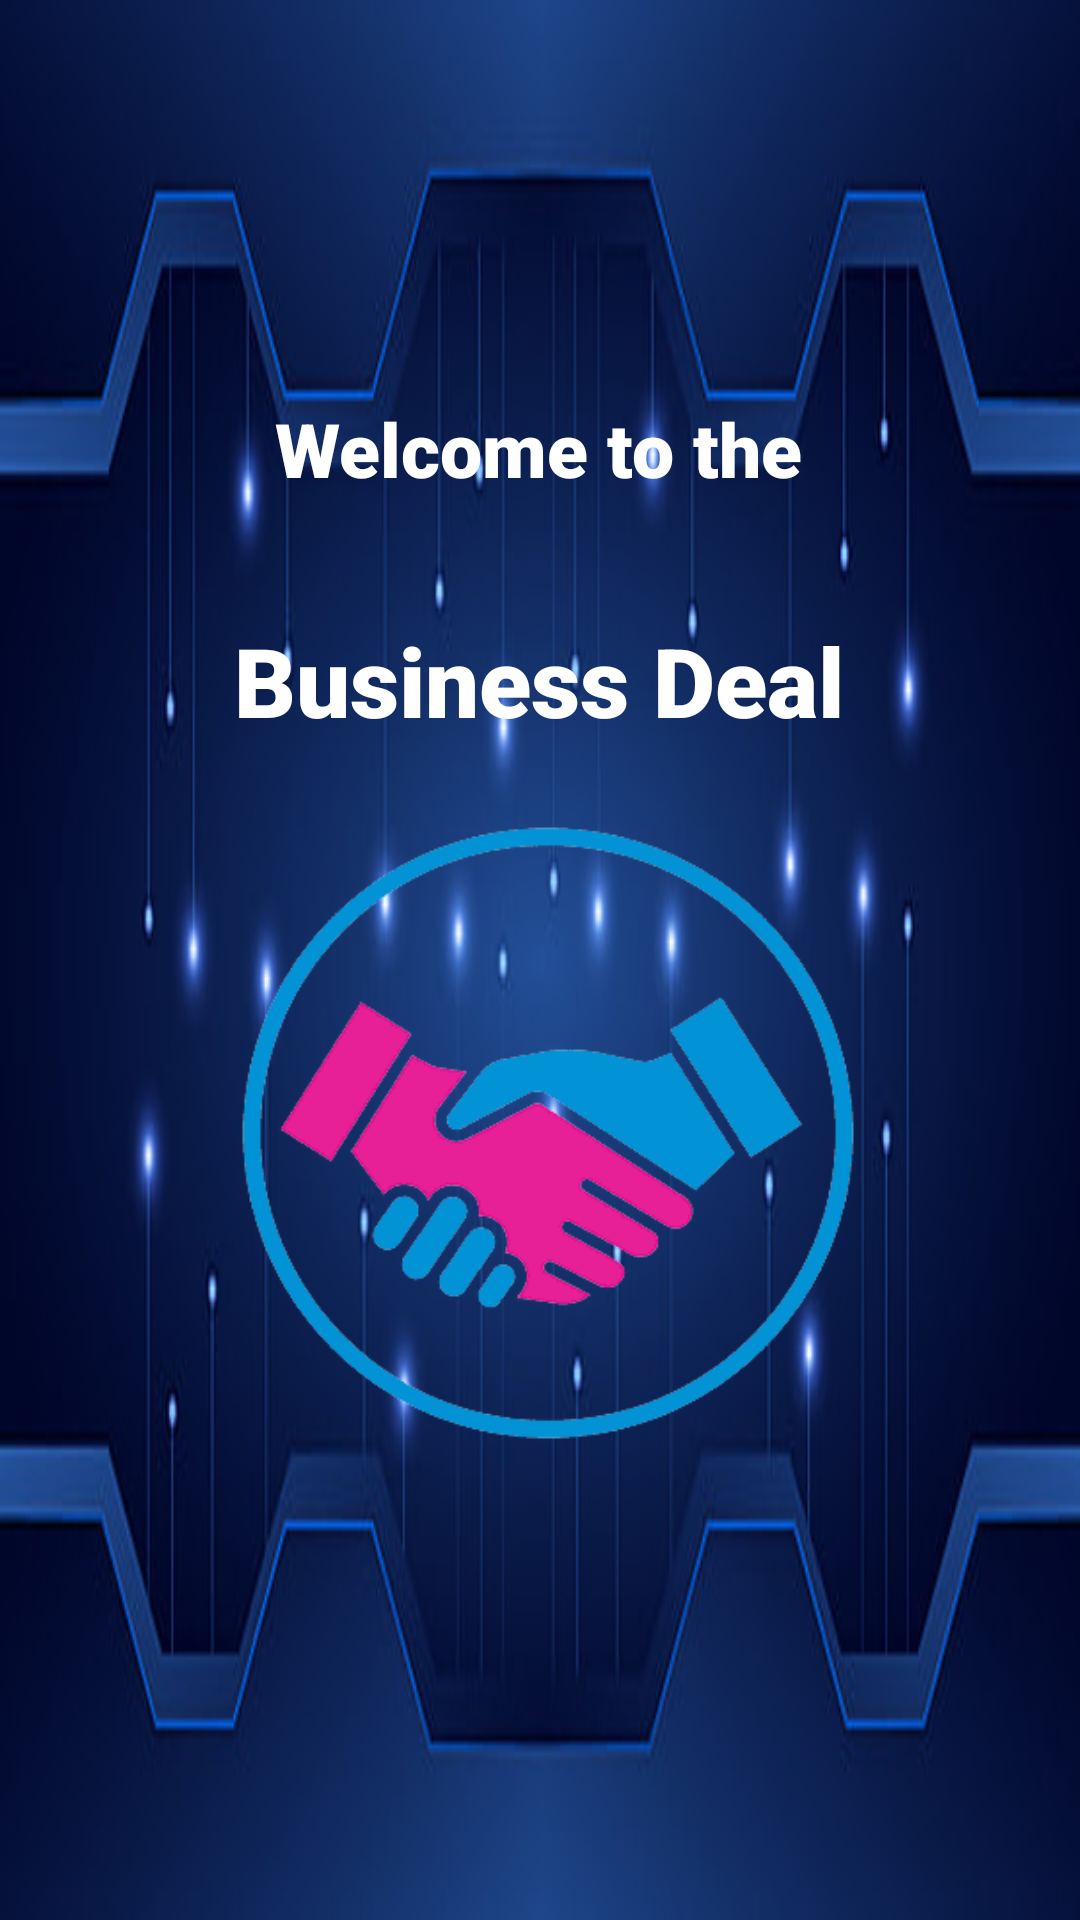

Reconstruct the res/layout file that produces this screen, plus the resources it refers to.
<!-- AndroidManifest.xml: application theme Theme.Business_Deal -->
<!-- res/layout/activity_splashactivity.xml -->
<?xml version="1.0" encoding="utf-8"?>
<androidx.constraintlayout.widget.ConstraintLayout xmlns:android="http://schemas.android.com/apk/res/android"
    xmlns:app="http://schemas.android.com/apk/res-auto"
    xmlns:tools="http://schemas.android.com/tools"
    android:layout_width="match_parent"
    android:layout_height="match_parent"
    android:layout_weight="1"
    android:background="@drawable/splash2"
    tools:context=".splashactivity">

    <TextView
        android:id="@+id/textView"
        android:layout_width="wrap_content"
        android:layout_height="wrap_content"
        android:text="Welcome to the"
        android:textSize="25dp"
        android:textStyle="bold"
        android:textColor="@color/white"
        android:fontFamily="sans-serif-black"
        app:layout_constraintBottom_toBottomOf="parent"
        app:layout_constraintEnd_toEndOf="parent"
        app:layout_constraintHorizontal_bias="0.498"
        app:layout_constraintStart_toStartOf="parent"
        app:layout_constraintTop_toTopOf="parent"
        app:layout_constraintVertical_bias="0.219" />

    <TextView
        android:id="@+id/textView2"
        android:layout_width="wrap_content"
        android:layout_height="wrap_content"
        android:text="Business Deal"
        android:textSize="32dp"
        android:textColor="@color/white"
        android:fontFamily="sans-serif-black"
        app:layout_constraintBottom_toBottomOf="parent"
        app:layout_constraintEnd_toEndOf="parent"
        app:layout_constraintHorizontal_bias="0.498"
        app:layout_constraintStart_toStartOf="parent"
        app:layout_constraintTop_toTopOf="parent"
        app:layout_constraintVertical_bias="0.344" />

    <ImageView
        android:id="@+id/imageView3"
        android:layout_width="218dp"
        android:layout_height="206dp"
        app:layout_constraintBottom_toBottomOf="parent"
        app:layout_constraintEnd_toEndOf="parent"
        app:layout_constraintHorizontal_bias="0.519"
        app:layout_constraintStart_toStartOf="parent"
        app:layout_constraintTop_toTopOf="parent"
        app:layout_constraintVertical_bias="0.633"
        android:src="@drawable/business_image2" />

</androidx.constraintlayout.widget.ConstraintLayout>
<!-- resources referenced by this layout -->
<resources>
  <color name="white">#FFFFFFFF</color>
  <!-- drawable business_image2: png bitmap (drawable, 25169 bytes) -->
  <!-- drawable splash2: jpg bitmap (drawable, 27317 bytes) -->
  <style name="Theme.Business_Deal" parent="Theme.MaterialComponents.DayNight.DarkActionBar">
          
          <item name="colorPrimary">@color/purple_500</item>
          <item name="colorPrimaryVariant">@color/purple_700</item>
          <item name="colorOnPrimary">@color/white</item>
          
          <item name="colorSecondary">@color/teal_200</item>
          <item name="colorSecondaryVariant">@color/teal_700</item>
          <item name="colorOnSecondary">@color/black</item>
          
          <item name="android:statusBarColor">?attr/colorPrimaryVariant</item>
          
      </style>
  <color name="purple_500">#FF6200EE</color>
  <color name="purple_700">#FF3700B3</color>
  <color name="teal_200">#FF03DAC5</color>
  <color name="teal_700">#FF018786</color>
  <color name="black">#FF000000</color>
</resources>
